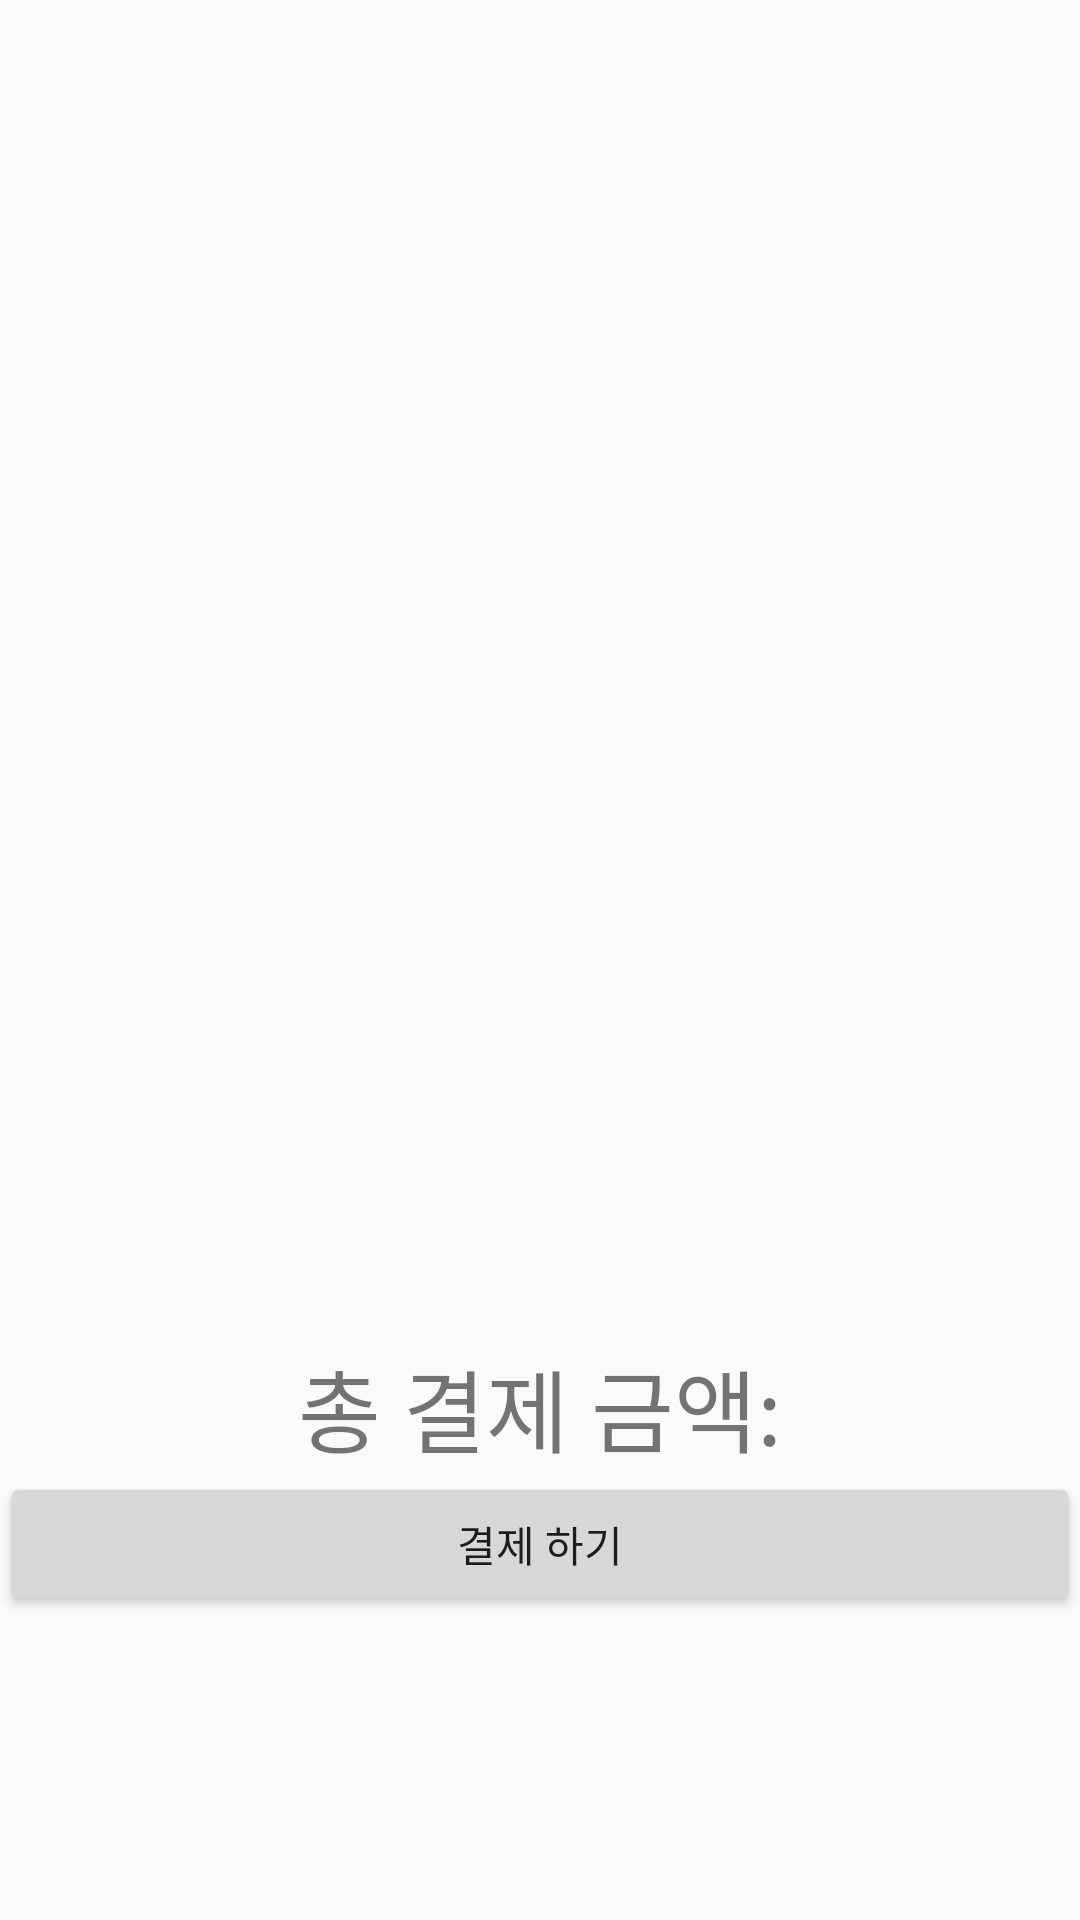

Android layout source for this screen:
<!-- AndroidManifest.xml: application theme Theme.TogetherDelivery -->
<!-- res/layout/activity_together_purchase_order.xml -->
<?xml version="1.0" encoding="utf-8"?>
<LinearLayout xmlns:android="http://schemas.android.com/apk/res/android"
    android:layout_width="match_parent"
    android:layout_height="match_parent"
    android:orientation="vertical">

    <TextView
        android:id="@+id/purText"
        android:layout_width="match_parent"
        android:layout_height="49dp"
        android:gravity="center"
        android:textSize="30sp" />

    <TextView
        android:id="@+id/menuText"
        android:layout_width="match_parent"
        android:layout_height="398dp"
        android:textSize="30sp" />

    <TextView
        android:id="@+id/moneyText"
        android:layout_width="match_parent"
        android:layout_height="wrap_content"
        android:gravity="center"
        android:text="총 결제 금액:"
        android:textSize="30sp" />

    <Button
        android:id="@+id/purBtn"
        android:layout_width="match_parent"
        android:layout_height="wrap_content"
        android:text="결제 하기" />
</LinearLayout>
<!-- resources referenced by this layout -->
<resources>
  <style name="Theme.TogetherDelivery" parent="Theme.AppCompat.Light.DarkActionBar">
          
          <item name="colorPrimary">@color/purple_500</item>
          <item name="colorPrimaryDark">@color/purple_700</item>
          <item name="colorAccent">@color/teal_200</item>
          
      </style>
  <!-- not gathered from this repository: default colours our renderer supplied (Android Studio template values) -->
  <color name="purple_500">#FF6200EE</color>
  <color name="purple_700">#FF3700B3</color>
  <color name="teal_200">#FF03DAC5</color>
</resources>
